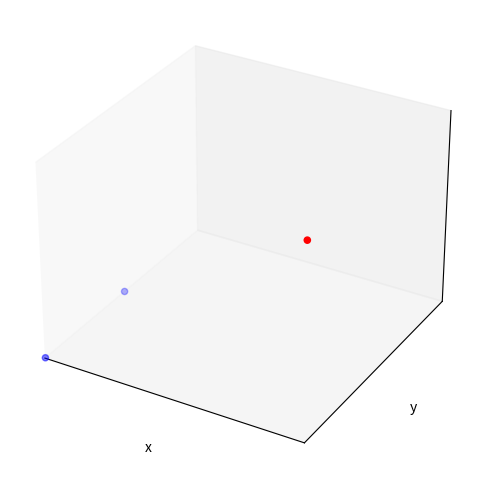

Write Python code to recreate this figure.
import matplotlib.pyplot as plt
from mpl_toolkits.mplot3d import Axes3D
import numpy as np
from matplotlib.animation import FuncAnimation
from scipy import constants as si

Nbodies = 1


class Particle(object):
    number_of_particles = 0
    particle_color = []
    CubeSize = 3

    def __init__(self, pos, vel, accl, radius=0.85e-15):
        self.pos = pos
        self.vel = vel
        self.accl = accl
        self.radius = radius
        Particle.number_of_particles += 1

    def _r(self, P2):
        r = np.linalg.norm(self.pos - P2.pos)
        if r == 0:
            return 1e-3
        return r

    def r_hat(self, P2):
        return (self.pos - P2.pos) / self._r(P2)

    def force_columbs(self, P2):
        k = 1 / (4 * si.pi * si.epsilon_0)
        return self.charge * P2.charge * k * self.r_hat(P2) / (self._r(P2)) ** 2

    def force_magneto(self, P2):
        k = si.mu_0 / (4 * si.pi)
        B = np.cross(P2.vel, P2.r_hat(self)) / (P2._r(self)) ** 2
        return self.charge * np.cross(self.vel, B)

    def force(self, P2):
        return self.force_columbs(P2) + self.force_magneto(P2)

    def boundary_cross_check_and_update(self):  # checks to see if the x ,y z, positions are in the box of dimensionals maxsize
        if (self.pos[0] < 0 or self.pos[0] > Particle.CubeSize):
            self.pos[0] = Particle.CubeSize - (self.pos[0] % Particle.CubeSize)
            self.vel[0] = -self.vel[0]

        if (self.pos[1] < 0 or self.pos[1] > Particle.CubeSize):
            self.pos[1] = Particle.CubeSize - (self.pos[1] % Particle.CubeSize)
            self.vel[1] = -self.vel[1]

        if (self.pos[2] < 0 or self.pos[2] > Particle.CubeSize):
            self.pos[2] = Particle.CubeSize - (self.pos[2] % Particle.CubeSize)
            self.vel[2] = -self.vel[2]
    def update_accl(self,force):
        self.accl = force / self.mass

    def update_pos(self, dt):
        self.pos = self.pos + self.vel * dt + 1 / 2 * self.accl * dt ** 2
        self.vel = self.vel + self.accl * dt
        self.boundary_cross_check_and_update()
        if self.vel[0] > si.c or self.vel[1] > si.c or self.vel[2] > si.c:
            print("EINSTEIN WAS WRONG")



class Electron(Particle):
    def __init__(self, pos, vel, accl):
        super(Electron, self).__init__(pos, vel, accl)
        self.type = "Electron"
        self.mass = 2e-20#si.m_e
        self.charge = -1 * si.e
        self.color = "Blue"
        self.__class__.particle_color.append(self.color)

class Proton(Particle): #more like a positron, the proton mass didnt really do anything fun
    def __init__(self, pos, vel, accl,):
        super(Proton, self).__init__(pos, vel, accl)
        self.type = "Proton"
        self.mass = 2e-20#si.m_e
        self.charge = si.e
        self.color = "Red"
        self.__class__.particle_color.append(self.color)






class Simulation():#AB
    def __init__(self, particles):
        self.particles = particles
        self.temp = particles

    def step(self, dt=.002):
        coords = None#AB
        sum_of_forces_final = []
        for p1 in self.particles:
            sum_of_forces = np.zeros_like(p1.pos)
            for p2 in self.particles:

                if p1 == p2:
                    continue
                sum_of_forces = np.add(sum_of_forces, p1.force(p2))
            p1.update_accl(sum_of_forces)

        for p1 in self.particles:
            p1.update_pos(dt)


            coords = np.vstack((coords, p1.pos)) if coords is not None else \
            p1.pos
        return coords


def main():
    particle_array=[]
    particle_array.append(Proton(np.array([Particle.CubeSize, 0, Particle.CubeSize]), np.array([0, -1, 0]), np.array([0, 0, 0])))
    particle_array.append(Electron(np.array([0, 0, 0 ]), np.array([2, 2, 2]), np.array([0, 0, 0])))
    particle_array.append(Electron(np.array([0,  Particle.CubeSize/2, 0]), np.array([1, 0, 0]), np.array([0, 0, 0])))
    #Proton(np.array([Particle.CubeSize / 4, Particle.CubeSize / 4, Particle.CubeSize / 4]), np.array([1, 0, 1]), np.array([0, 0, 0]))

    s = Simulation(particle_array)

    fig = plt.figure(figsize=(6, 6))
    ax = fig.add_subplot(111, projection='3d')
    ax.set_xticks([]), ax.set_yticks([]), ax.set_zticks([])
    plt.xlabel('x')
    plt.ylabel('y')

    ax.set_xlim3d(0, Particle.CubeSize)
    ax.set_ylim3d(0, Particle.CubeSize)
    ax.set_zlim3d(0, Particle.CubeSize)
    i = s.step()
    graph = ax.scatter(i[..., 0], i[..., 1], i[..., 2], '.', c=Particle.particle_color)

    def update(frame_number):
        i = s.step()
        graph._offsets3d = (i[..., 0], i[..., 1], i[..., 2])
        return graph,

    animation = FuncAnimation(fig, update, interval=1, blit=False)
    plt.show()


if __name__ == "__main__":
    main()